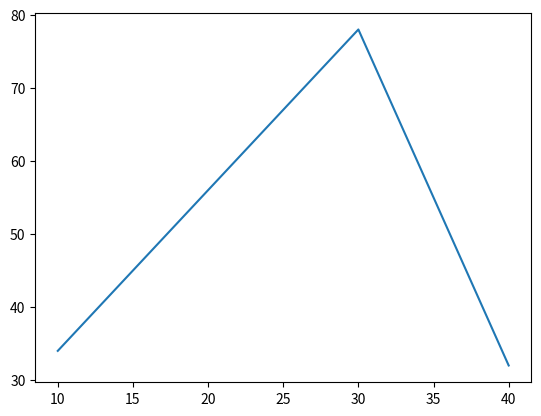

Here is the Python script that generated this plot:
import matplotlib.pyplot
import array
# import numpy

# from matplotlib import *
khushi = array.array('i',[1,8,3,4,56,6])

x = [10,20,30,40]
y = [34,56,78,32]
matplotlib.pyplot.plot(x,y)
print(matplotlib.pyplot.show())

print(khushi)  # array('i', [1, 8, 3, 4, 56, 6])

aman = array.array('f',[1,8,3,4,56,6])
print(aman)  # array('f', [1.0, 8.0, 3.0, 4.0, 56.0, 6.0])

harsh = array.array('u',['A','B','Z'])
print(harsh)
print(type(harsh))  # <class 'array.array'>


aman.insert(2,3900)
print(aman)


list1 = [10,20,390,40,60,800]
list2 = [45,89,32,23,11,900,900]

list3 = [(i,j) for i,j in zip(list1,list2)]
print(list3)  # [(10, 45), (20, 89), (390, 32), (40, 23), (60, 11), (800, 900)]

list4 = [34, 90, 78, 56]

list5 = [i for i in enumerate(list4)]
print(list5)   # [(0, 34), (1, 90), (2, 78), (3, 56)]

list5 = [[i,j] for i,j in enumerate(list4,100)]
print(list5)   # [[100, 34], [101, 90], [102, 78], [103, 56]]

list1=[(4,6), (1, 3), (6, 8), (4, 1), (5, 2)]
list2=[]
for i in list1:
    sub=abs(i[0]-i[1])
    if sub == 3:
        list2.append(i)
for i in list1:
    sub1=abs(i[0]-i[1])
    if sub1 == 2:
        list2.append(i)
print(list2)